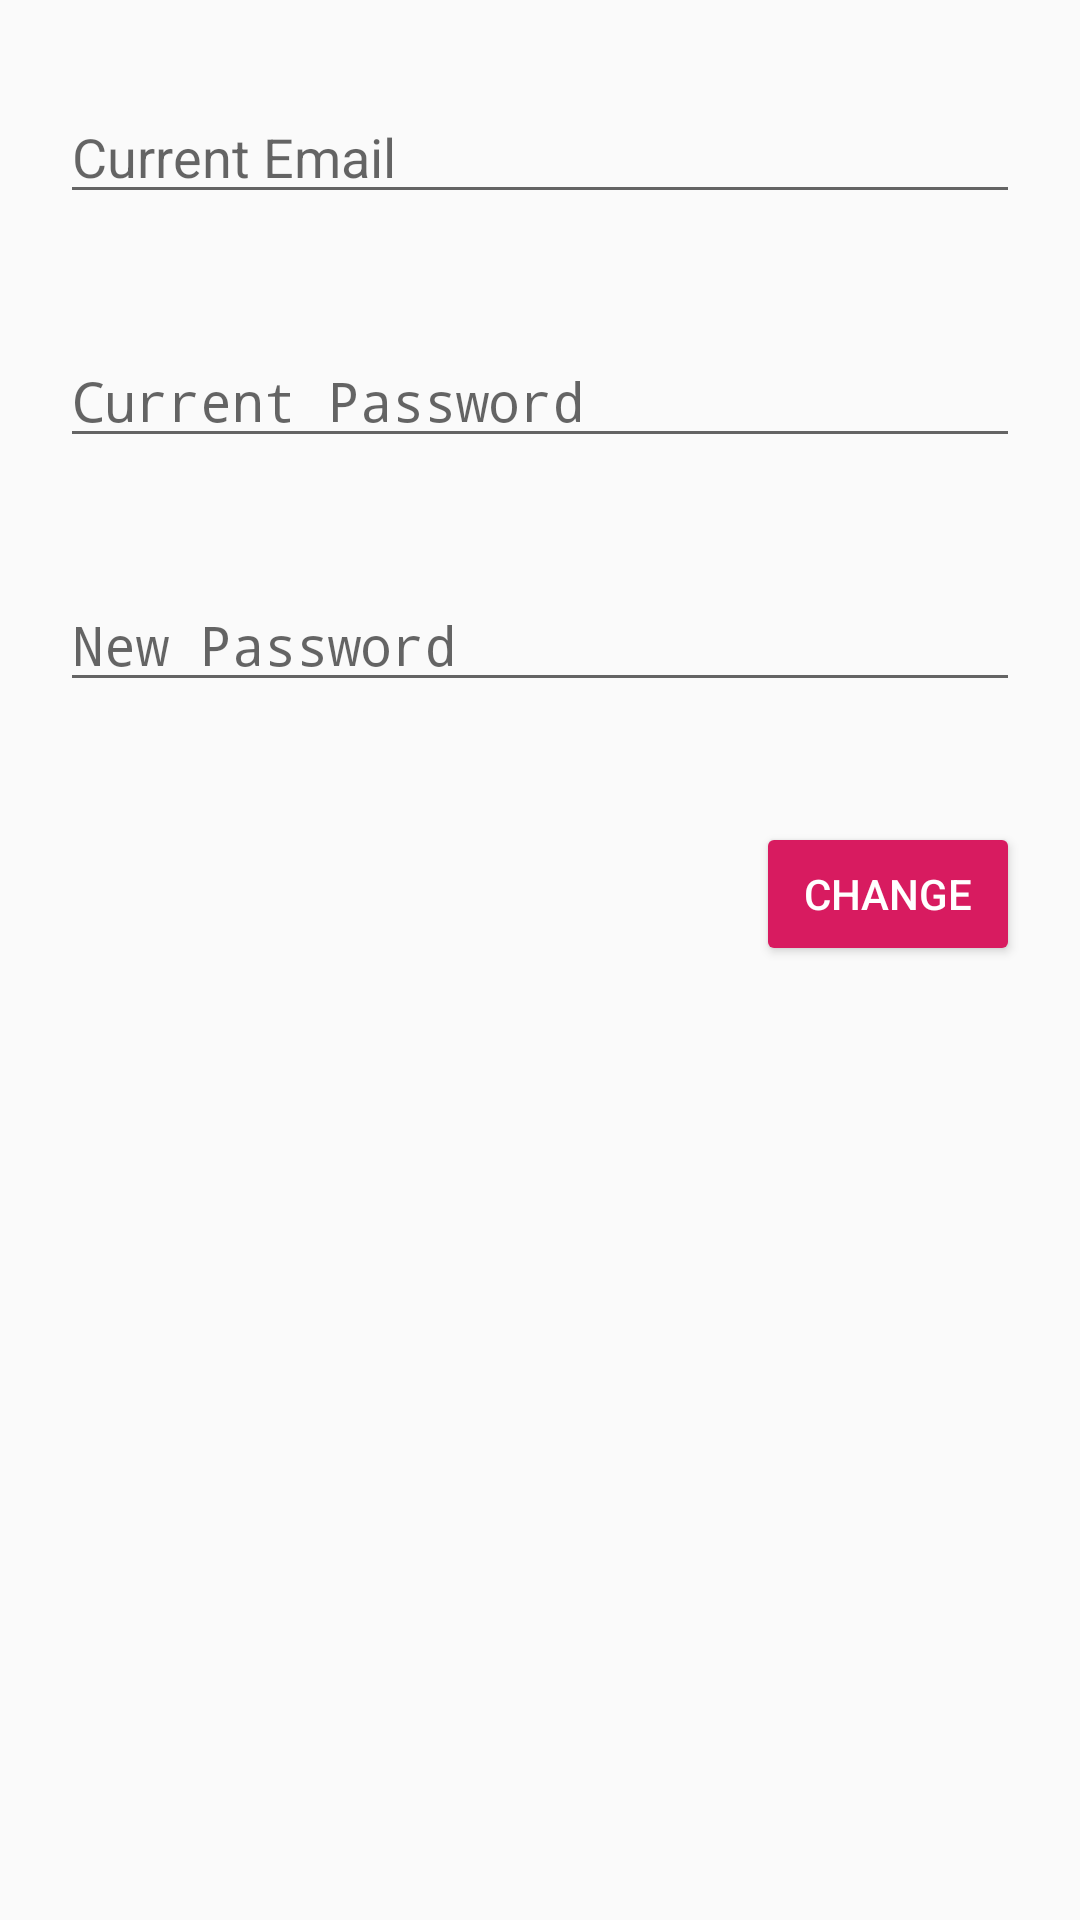

The Android layout XML behind this screen, and the referenced resources:
<!-- AndroidManifest.xml: application theme AppTheme -->
<!-- res/layout/change_admin_pass_dialog.xml -->
<?xml version="1.0" encoding="utf-8"?>
<RelativeLayout
    xmlns:android="http://schemas.android.com/apk/res/android"
    android:layout_width="match_parent"
    android:layout_height="match_parent">

    <EditText
        android:id="@+id/adminCurrentEmailEt"
        android:layout_width="match_parent"
        android:layout_height="wrap_content"
        android:layout_marginTop="30dp"
        android:layout_marginLeft="20dp"
        android:layout_marginBottom="20dp"
        android:layout_marginRight="20dp"
        android:hint="@string/current_email"
        android:inputType="textEmailAddress"/>

    <EditText
        android:id="@+id/adminCurrentPassEt"
        android:layout_width="match_parent"
        android:layout_height="wrap_content"
        android:layout_below="@+id/adminCurrentEmailEt"
        android:layout_margin="20dp"
        android:hint="@string/current_password"
        android:inputType="textPassword"/>

    <EditText
        android:id="@+id/adminNewPassEt"
        android:layout_width="match_parent"
        android:layout_height="wrap_content"
        android:layout_below="@+id/adminCurrentPassEt"
        android:layout_margin="20dp"
        android:hint="@string/new_password"
        android:inputType="textPassword"/>

    <Button
        android:id="@+id/changeBtn"
        style="@style/Widget.AppCompat.Button.Colored"
        android:layout_width="wrap_content"
        android:layout_height="wrap_content"
        android:layout_below="@+id/adminNewPassEt"
        android:layout_alignParentRight="true"
        android:layout_marginStart="20dp"
        android:layout_marginTop="20dp"
        android:layout_marginEnd="20dp"
        android:layout_marginBottom="20dp"
        android:text="Change" />


</RelativeLayout>
<!-- resources referenced by this layout -->
<resources>
  <string name="current_email">Current Email</string>
  <string name="current_password">Current Password</string>
  <string name="new_password">New Password</string>
  <style name="AppTheme" parent="Theme.AppCompat.Light.NoActionBar">
          
          <item name="colorPrimary">@color/colorLightBlack</item>
          <item name="colorPrimaryDark">@color/colorBlack</item>
          <item name="colorAccent">@color/colorAccent</item>
  
          <item name="android:windowTranslucentStatus">true</item>
          <item name="android:windowTranslucentNavigation">true</item>
  
          
      </style>
  <color name="colorLightBlack">#393e46</color>
  <color name="colorBlack">#222831</color>
  <color name="colorAccent">#D81B60</color>
</resources>
